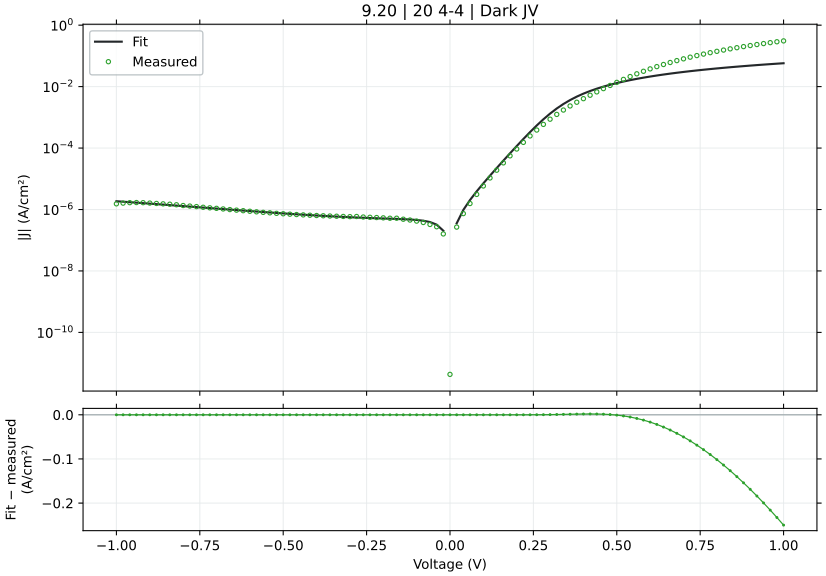

The data file committed next to this chart (first rows):
voltage_V, J_measured_A_cm2_signed, J_fitted_A_cm2_signed, J_diode_A_cm2_signed, J_ohmic_A_cm2_signed, J_nonohmic_A_cm2_signed, engine_relative_error, J_fit_minus_measured_A_cm2
-1.0, -1.530147e-06, -1.8596291800842975e-06, -4.791475798776136e-07, -2.1160504172695076e-08, -1.3593210960339888e-06, 21.53, -3.294821800842975e-07
-0.98, -1.614058e-06, -1.7948704579888375e-06, -4.791475798772595e-07, -2.0737299922483534e-08, -1.2949855781890945e-06, 11.2, -1.808124579888375e-07
-0.96, -1.67008e-06, -1.7319238383190637e-06, -4.791475798766442e-07, -2.0314095288814855e-08, -1.2324621631536047e-06, 3.703, -6.184383831906373e-08
-0.94, -1.684236e-06, -1.6707744412673754e-06, -4.791475798755749e-07, -1.9890890274837737e-08, -1.1717359711169626e-06, 0.7993, 1.3461558732624687e-08
-0.92, -1.668324e-06, -1.6114071996276316e-06, -4.791475798737168e-07, -1.9467684883740537e-08, -1.1127919348701742e-06, 3.412, 5.6916800372368384e-08
-0.9, -1.619947e-06, -1.5538068523756705e-06, -4.79147579870488e-07, -1.9044479118752622e-08, -1.0556147933864299e-06, 4.083, 6.61401476243295e-08
-0.88, -1.574569e-06, -1.4979579378843702e-06, -4.791475798648772e-07, -1.8621272983145814e-08, -1.0001890850363471e-06, 4.866, 7.661106211562967e-08
-0.86, -1.52788e-06, -1.4438447867437577e-06, -4.79147579855127e-07, -1.8198066480235897e-08, -9.464991404083947e-07, 5.5, 8.40352132562424e-08
-0.84, -1.487858e-06, -1.3914515141535116e-06, -4.791475798381837e-07, -1.777485961338424e-08, -8.945290747019437e-07, 6.48, 9.640648584648847e-08
-0.82, -1.427058e-06, -1.3407620118516381e-06, -4.791475798087409e-07, -1.7351652385999495e-08, -8.442627796568979e-07, 6.047, 8.629598814836182e-08
-0.8, -1.346487e-06, -1.2917599395389778e-06, -4.79147579757577e-07, -1.6928444801539417e-08, -7.956839149798613e-07, 4.064, 5.4727060461022236e-08
-0.78, -1.294413e-06, -1.2444287157544615e-06, -4.791475796686675e-07, -1.650523686351279e-08, -7.487758992222813e-07, 3.862, 4.9984284245538444e-08
-0.76, -1.242453e-06, -1.1987515081504787e-06, -4.791475795141664e-07, -1.6082028575481494e-08, -7.035219000608309e-07, 3.517, 4.370149184952122e-08
-0.74, -1.182998e-06, -1.1547112231111249e-06, -4.791475792456836e-07, -1.5658819941062687e-08, -6.599048239243785e-07, 2.391, 2.8286776888875212e-08
-0.72, -1.134289e-06, -1.1122904946481585e-06, -4.791475787791307e-07, -1.523561096393117e-08, -6.179073049050966e-07, 1.939, 2.199850535184154e-08
-0.7, -1.091329e-06, -1.07147167249963e-06, -4.791475779683829e-07, -1.4812401647821898e-08, -5.775116928834253e-07, 1.82, 1.985732750037001e-08
-0.68, -1.042776e-06, -1.0322368093435803e-06, -4.791475765595135e-07, -1.4389191996532686e-08, -5.387000407875342e-07, 1.011, 1.0539190656419631e-08
-0.66, -9.939911e-07, -9.945676470225927e-07, -4.791475741112627e-07, -1.3965982013927118e-08, -5.014540908974028e-07, 0.058, -5.765470225926884e-10
-0.64, -9.536089e-07, -9.584456016521194e-07, -4.79147569856834e-07, -1.3542771703937716e-08, -4.657552600913475e-07, 0.5072, -4.836701652119423e-09
-0.62, -9.153578e-07, -9.238517474527298e-07, -4.791475624637304e-07, -1.3119561070569346e-08, -4.3158462391843014e-07, 0.9279, -8.493947452729862e-09
-0.6, -8.753867e-07, -8.907667990975664e-07, -4.791475496164115e-07, -1.269635011790295e-08, -3.9892289936325194e-07, 1.757, -1.5380099097566348e-08
-0.58, -8.391911e-07, -8.591710922907469e-07, -4.791475272910555e-07, -1.2273138850099676e-08, -3.677504261495918e-07, 2.381, -1.9979992290746992e-08
-0.56, -8.0726e-07, -8.290445621722184e-07, -4.791474884952784e-07, -1.184992727140543e-08, -3.3804714640553456e-07, 2.699, -2.1784562172218374e-08
-0.54, -7.799622e-07, -8.003667189484952e-07, -4.791474210780823e-07, -1.1426715386156028e-08, -3.097925824842568e-07, 2.616, -2.0404518948495135e-08
-0.52, -7.503511e-07, -7.731166198232676e-07, -4.791473039240917e-07, -1.1003503198783159e-08, -2.8296581270039275e-07, 3.034, -2.276551982326762e-08
-0.5, -7.262956e-07, -7.472728357543619e-07, -4.791471003400878e-07, -1.0580290713821398e-08, -2.575454447004527e-07, 2.888, -2.0977235754361927e-08
-0.48, -7.0424e-07, -7.228134106336392e-07, -4.791467465624492e-07, -1.0157077935916857e-08, -2.3350958613527316e-07, 2.637, -1.8573410633639217e-08
-0.46, -6.853378e-07, -6.997158088962737e-07, -4.791461317859378e-07, -9.733864869838266e-09, -2.1083581224049764e-07, 2.098, -1.43780088962737e-08
-0.44, -6.676444e-07, -6.77956844833588e-07, -4.791450634586775e-07, -9.310651520491924e-09, -1.8950112985441856e-07, 1.545, -1.0312444833588062e-08
-0.42, -6.507911e-07, -6.575125821732273e-07, -4.791432069734049e-07, -8.887437892942963e-09, -1.6948193730687942e-07, 1.033, -6.721482173227316e-09
-0.4, -6.372511e-07, -6.383581843507113e-07, -4.79139980865739e-07, -8.464223992447025e-09, -1.5075397949252528e-07, 0.1737, -1.1070843507112901e-09
-0.38, -6.255133e-07, -6.204676818076707e-07, -4.791343746945736e-07, -8.0410098244995e-09, -1.3329229728859748e-07, 0.8066, 5.045618192329255e-09
-0.36, -6.139289e-07, -6.038135982385158e-07, -4.791246325629388e-07, -7.61779539491462e-09, -1.1707117028066238e-07, 1.648, 1.0115301761484143e-08
-0.34, -6.039867e-07, -5.883663353684716e-07, -4.791077031548656e-07, -7.194580709955647e-09, -1.0206405150365046e-07, 2.586, 1.5620364631528364e-08
-0.32, -5.940311e-07, -5.740931423787823e-07, -4.790782840340912e-07, -6.771365776552947e-09, -8.824349256813818e-08, 3.356, 1.9937957621217728e-08
-0.3, -5.854489e-07, -5.60956368562035e-07, -4.790271608688311e-07, -6.348150602673749e-09, -7.558105709053012e-08, 4.184, 2.4492531437965002e-08
-0.28, -5.917511e-07, -5.489104763403827e-07, -4.789383214099822e-07, -5.924935197954214e-09, -6.404721973244623e-08, 7.24, 4.284062365961729e-08
-0.26, -5.697244e-07, -5.378969071702355e-07, -4.78783940289673e-07, -5.501719574785852e-09, -5.361124730577659e-08, 5.586, 3.1827492829764535e-08
-0.24, -5.579156e-07, -5.27835224777043e-07, -4.785156638259588e-07, -5.078503750189704e-09, -4.42410572008945e-08, 5.392, 3.008037522295707e-08
-0.22, -5.473622e-07, -5.186077995580101e-07, -4.780494651466248e-07, -4.65528774905725e-09, -3.590304666232805e-08, 5.253, 2.875440044198996e-08
-0.2, -5.350111e-07, -5.100332815935618e-07, -4.772393261204495e-07, -4.232071609763759e-09, -2.856188386334866e-08, 4.669, 2.4977818406438147e-08
-0.18, -5.1954e-07, -5.018206062800497e-07, -4.7583150309370397e-07, -3.8088553939011144e-09, -2.218024779244467e-08, 3.411, 1.7719393719950262e-08
-0.16, -5.206378e-07, -4.934891892307079e-07, -4.733850523132198e-07, -3.3856392031652877e-09, -1.6718497714322853e-08, 5.214, 2.714861076929212e-08
-0.14, -4.830822e-07, -4.842303896934431e-07, -4.6913372387103106e-07, -2.96242320867192e-09, -1.213424261374012e-08, 0.2377, -1.1481896934430855e-09
-0.12, -4.541289e-07, -4.726669421048997e-07, -4.617459714436464e-07, -2.5392077018627686e-09, -8.381762959390573e-09, 4.082, -1.8538042104899734e-08
-0.1, -4.195933e-07, -4.56435118073897e-07, -4.489079214187258e-07, -2.1159931829239804e-09, -5.41120347224727e-09, 8.78, -3.684181807389699e-08
-0.08, -3.778711e-07, -4.314588850394629e-07, -4.265987170618087e-07, -1.692780514380634e-09, -3.1673874632735673e-09, 14.18, -5.35877850394629e-08
-0.06, -3.262311e-07, -3.906888924171548e-07, -3.878313721590217e-07, -1.2695711879385951e-09, -1.5879490701944948e-09, 19.76, -6.44577924171548e-08
-0.04, -2.745711e-07, -3.219115106515215e-07, -3.2046507339083787e-07, -8.463677881115178e-10, -6.000694725721486e-10, 17.24, -4.7340410651521495e-08
-0.02, -1.603556e-07, -2.039415441091245e-07, -2.034046832711154e-07, -4.2317479787697455e-10, -1.1368604013212443e-10, 27.18, -4.358594410912451e-08
0.0, 4.299826e-12, 0.0, 0.0, 0.0, 0.0, 99.99, -4.299826e-12
0.02, 2.674578e-07, 3.53950613918873e-07, 3.5341380528986656e-07, 4.2314305461119095e-10, 1.1366557439522256e-10, 32.34, 8.6492813918873e-08
0.04, 7.358711e-07, 9.688433847492277e-07, 9.673973172999502e-07, 8.462308915195359e-10, 5.998365577579908e-10, 31.66, 2.3297228474922772e-07
0.06, 1.564787e-06, 2.036712757672724e-06, 2.0338566311161304e-06, 1.269222874512566e-09, 1.5869036820811902e-09, 30.16, 4.71925757672724e-07
0.08, 3.102387e-06, 3.8904670059265735e-06, 3.885610855894205e-06, 1.6920485572111907e-09, 3.164101475156689e-09, 25.4, 7.880800059265735e-07
0.1, 5.836053e-06, 7.106529044916079e-06, 7.099011888257104e-06, 2.114585963352037e-09, 5.4025706956228e-09, 21.77, 1.2704760449160796e-06
0.12, 1.064045e-05, 1.2680496196860908e-05, 1.2669598260345726e-05, 2.5366244156043756e-09, 8.361312099576518e-09, 19.17, 2.0400461968609076e-06
0.14, 1.903143e-05, 2.2324441370776582e-05, 2.230939470954922e-05, 2.9578016239716048e-09, 1.2088859603390494e-08, 17.3, 3.293011370776581e-06
0.16, 3.293365e-05, 3.896023091791823e-05, 3.8940231227501674e-05, 3.377499295304587e-09, 1.662219112124743e-08, 18.3, 6.026580917918227e-06
0.18, 5.582965e-05, 6.750976722079888e-05, 6.748398995349959e-05, 3.7946759108759075e-09, 2.1982591388417398e-08, 20.92, 1.1680117220798874e-05
... 41 more rows
